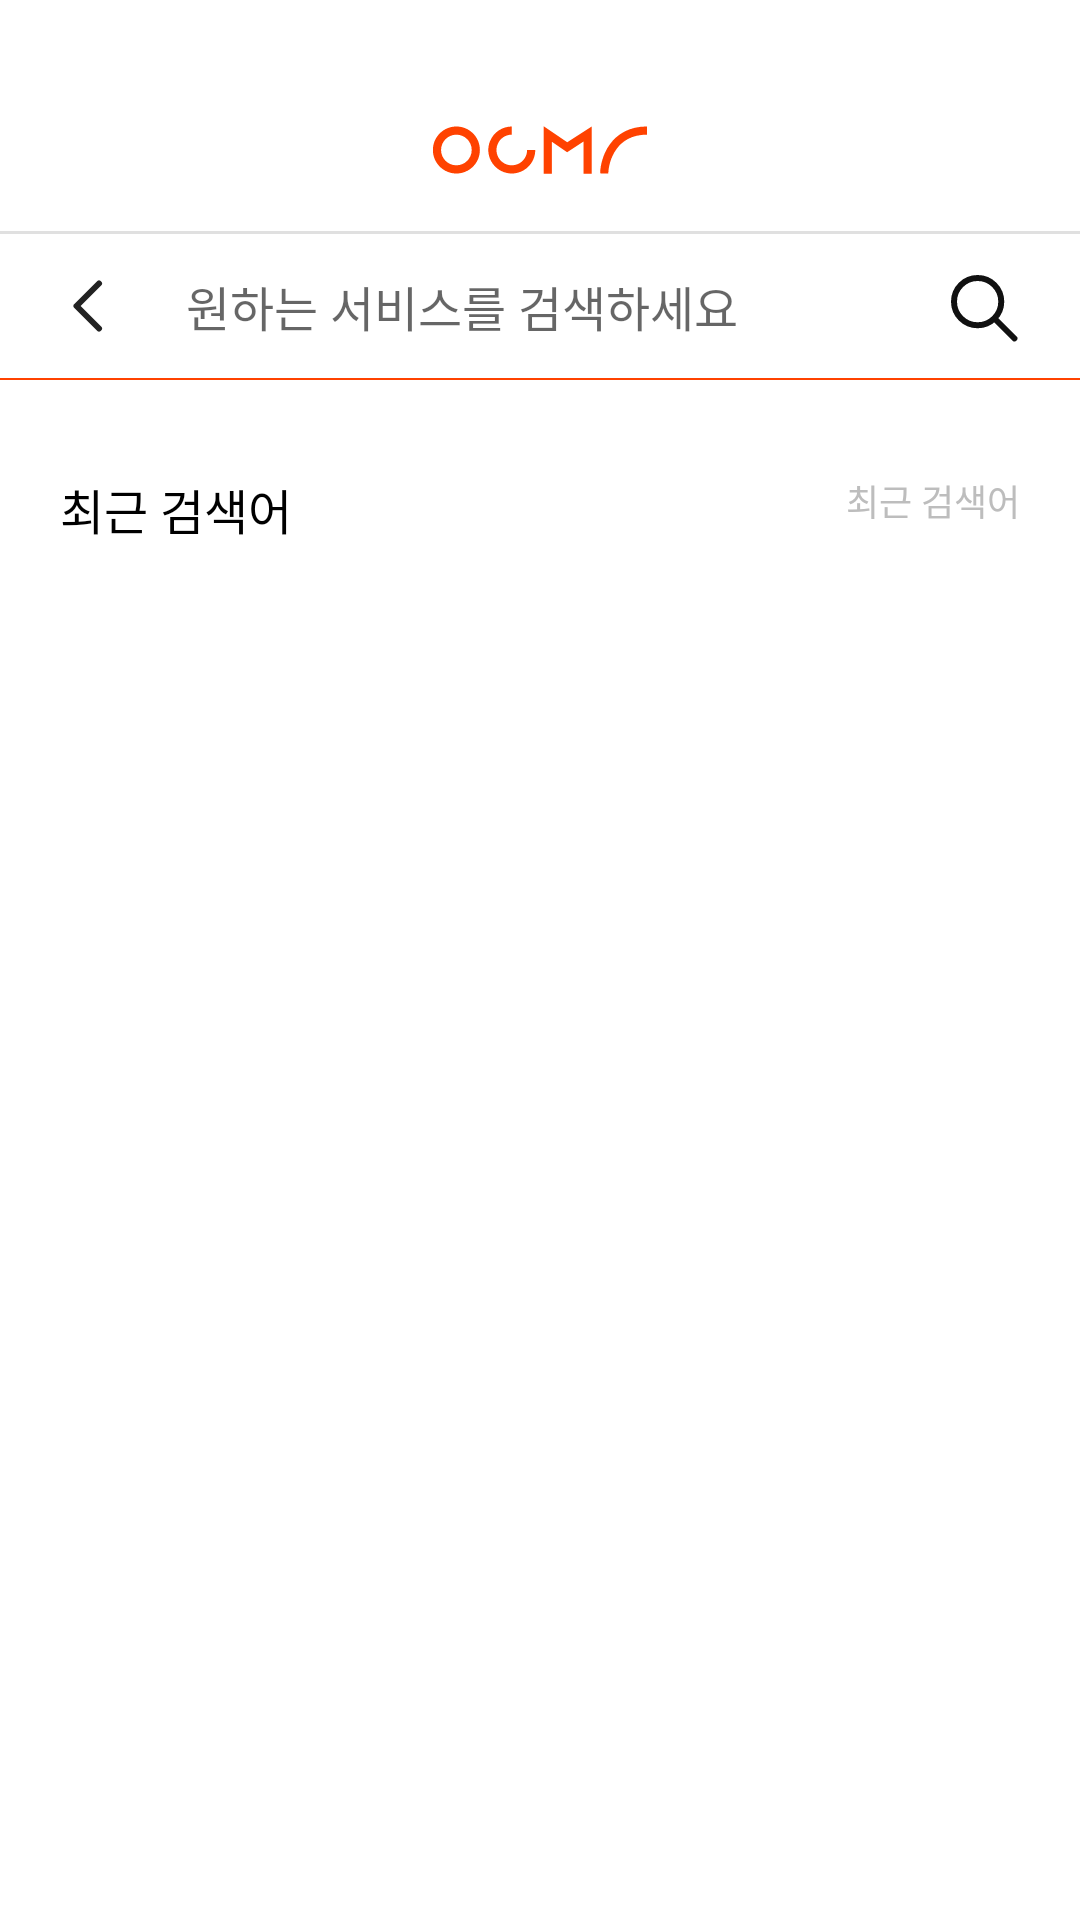

Android layout source for this screen:
<!-- AndroidManifest.xml: application theme Theme.OCMR -->
<!-- res/layout/search_fragment.xml -->
<?xml version="1.0" encoding="utf-8"?>
<androidx.constraintlayout.widget.ConstraintLayout xmlns:android="http://schemas.android.com/apk/res/android"
    android:layout_width="match_parent"
    xmlns:tools="http://schemas.android.com/tools"
    xmlns:app="http://schemas.android.com/apk/res-auto"
    android:background="@color/white"
    android:layout_height="match_parent">

    <ImageView
        android:id="@+id/imgHeader"
        android:layout_marginTop="22dp"
        app:layout_constraintTop_toTopOf="parent"
        app:layout_constraintStart_toStartOf="parent"
        android:src="@drawable/img_header"
        android:layout_width="match_parent"
        android:layout_height="?attr/actionBarSize"/>

    <View
        android:background="@color/colorGray1"
        app:layout_constraintBottom_toBottomOf="@id/imgHeader"
        android:layout_width="match_parent"
        android:layout_height="1dp"/>

    <androidx.constraintlayout.widget.ConstraintLayout
        android:id="@+id/csSearchBar"
        app:layout_constraintTop_toBottomOf="@id/imgHeader"
        android:layout_width="match_parent"
        android:layout_height="48dp">
        <ImageView
            android:id="@+id/icBack"
            android:src="@drawable/ic_back_black"
            app:layout_constraintTop_toTopOf="parent"
            app:layout_constraintStart_toStartOf="parent"
            app:layout_constraintBottom_toBottomOf="parent"
            android:layout_marginStart="18dp"
            android:layout_width="wrap_content"
            android:layout_height="wrap_content"/>

        <EditText
            android:paddingStart="20dp"
            android:textSize="16sp"
            android:fontFamily="@font/apple_sd_gothic_neo_medium"
            android:background="@android:color/transparent"
            android:hint="@string/search_service_you_want"
            app:layout_constraintStart_toEndOf="@id/icBack"
            app:layout_constraintEnd_toStartOf="@id/icSearch"
            android:layout_width="0dp"
            android:layout_height="match_parent"/>

        <ImageView
            android:id="@+id/icSearch"
            android:src="@drawable/ic_search"
            app:layout_constraintTop_toTopOf="parent"
            app:layout_constraintEnd_toEndOf="parent"
            app:layout_constraintBottom_toBottomOf="parent"
            android:layout_marginEnd="20dp"
            android:layout_width="wrap_content"
            android:layout_height="wrap_content"/>
    </androidx.constraintlayout.widget.ConstraintLayout>

    <View
        android:background="@color/colorMain"
        app:layout_constraintTop_toBottomOf="@id/csSearchBar"
        android:layout_width="match_parent"
        android:layout_height="0.5dp"/>

    <TextView
        android:id="@+id/tvTitle"
        android:layout_marginTop="32dp"
        android:fontFamily="@font/apple_sd_gothic_neo_bold"
        android:textColor="@color/black"
        android:text="@string/recent_searches"
        app:layout_constraintTop_toBottomOf="@id/csSearchBar"
        app:layout_constraintStart_toStartOf="parent"
        android:layout_marginStart="20dp"
        android:layout_width="wrap_content"
        android:layout_height="wrap_content"/>

    <TextView
        android:layout_marginTop="32dp"
        android:textSize="12sp"
        android:fontFamily="@font/apple_sd_gothic_neo_regular"
        android:textColor="@color/colorGray2"
        android:text="@string/recent_searches"
        app:layout_constraintTop_toBottomOf="@id/csSearchBar"
        app:layout_constraintEnd_toEndOf="parent"
        android:layout_marginEnd="20dp"
        android:layout_width="wrap_content"
        android:layout_height="wrap_content"/>

    <androidx.recyclerview.widget.RecyclerView
        app:layout_constraintTop_toBottomOf="@id/tvTitle"
        app:layout_constraintBottom_toBottomOf="parent"
        tools:listitem="@layout/item_search"
        android:layout_width="match_parent"
        android:layout_height="0dp"/>

</androidx.constraintlayout.widget.ConstraintLayout>
<!-- res/layout/item_search.xml (included above) -->
<?xml version="1.0" encoding="utf-8"?>
<androidx.constraintlayout.widget.ConstraintLayout xmlns:android="http://schemas.android.com/apk/res/android"
    android:layout_width="match_parent"
    xmlns:app="http://schemas.android.com/apk/res-auto"
    android:layout_marginTop="24dp"
    android:layout_marginHorizontal="20dp"
    xmlns:tools="http://schemas.android.com/tools"
    android:layout_height="wrap_content">

    <TextView
        app:layout_constraintTop_toTopOf="parent"
        app:layout_constraintStart_toStartOf="parent"
        android:textColor="@color/colorGray2"
        tools:text="가방 리폼"
        android:layout_width="wrap_content"
        android:layout_height="wrap_content"/>

    <ImageView
        android:padding="3dp"
        app:layout_constraintTop_toTopOf="parent"
        app:layout_constraintEnd_toEndOf="parent"
        app:layout_constraintBottom_toBottomOf="parent"
        android:src="@drawable/ic_close_gray"
        android:layout_width="16dp"
        android:layout_height="16dp"/>
</androidx.constraintlayout.widget.ConstraintLayout>
<!-- resources referenced by this layout -->
<resources>
  <color name="black">#FF000000</color>
  <color name="colorGray1">#E0E0E0</color>
  <color name="colorGray2">#BDBDBD</color>
  <color name="colorMain">#FF4200</color>
  <color name="white">#FFFFFFFF</color>
  <!-- drawable ic_back_black (drawable) -->
  <vector xmlns:android="http://schemas.android.com/apk/res/android"
      android:width="24dp"
      android:height="24dp"
      android:viewportWidth="24"
      android:viewportHeight="24">
    <path
        android:pathData="M15,19.5L7.5,12L15,4.5"
        android:strokeLineJoin="round"
        android:strokeWidth="2"
        android:fillColor="#00000000"
        android:strokeColor="#222222"
        android:strokeLineCap="round"/>
  </vector>
  <!-- drawable ic_close_gray (drawable) -->
  <vector xmlns:android="http://schemas.android.com/apk/res/android"
      android:width="16dp"
      android:height="16dp"
      android:viewportWidth="16"
      android:viewportHeight="16">
    <path
        android:pathData="M15,1L1,15"
        android:strokeLineJoin="round"
        android:strokeWidth="2"
        android:fillColor="#00000000"
        android:strokeColor="#BDBDBD"
        android:strokeLineCap="round"/>
    <path
        android:pathData="M1,1L15,15"
        android:strokeLineJoin="round"
        android:strokeWidth="2"
        android:fillColor="#00000000"
        android:strokeColor="#BDBDBD"
        android:strokeLineCap="round"/>
  </vector>
  <!-- drawable ic_search (drawable) -->
  <vector xmlns:android="http://schemas.android.com/apk/res/android"
      android:width="25dp"
      android:height="25dp"
      android:viewportWidth="25"
      android:viewportHeight="25">
    <path
        android:pathData="M10.875,18.75C15.2242,18.75 18.75,15.2242 18.75,10.875C18.75,6.5258 15.2242,3 10.875,3C6.5258,3 3,6.5258 3,10.875C3,15.2242 6.5258,18.75 10.875,18.75Z"
        android:strokeLineJoin="round"
        android:strokeWidth="2"
        android:fillColor="#00000000"
        android:strokeColor="#111111"
        android:strokeLineCap="round"/>
    <path
        android:pathData="M17.1428,17.1431L23.1428,23.1431"
        android:strokeLineJoin="round"
        android:strokeWidth="2"
        android:fillColor="#00000000"
        android:strokeColor="#111111"
        android:strokeLineCap="round"/>
  </vector>
  <!-- drawable img_header: vector/xml drawable (drawable, 2317 chars, omitted) -->
  <string name="recent_searches">최근 검색어</string>
  <string name="search_service_you_want">원하는 서비스를 검색하세요</string>
  <style name="Theme.OCMR" parent="Theme.MaterialComponents.DayNight.NoActionBar.Bridge">
          
          <item name="colorPrimary">@color/colorMain</item>
          <item name="colorPrimaryVariant">@color/colorMain</item>
          <item name="colorOnPrimary">@color/black</item>
          
          <item name="android:statusBarColor" tools:targetApi="l">?attr/colorOnPrimary</item>
          
  
          <item name="android:windowNoTitle">true</item>
          <item name="android:windowActionBar">false</item>
          <item name="android:windowFullscreen">true</item>
          <item name="android:windowContentOverlay">@null</item>
          <item name="android:textViewStyle">@style/TextViewNormal</item>
      </style>
  <style name="TextViewNormal" parent="Widget.AppCompat.TextView">
          <item name="android:textSize">16sp</item>
          <item name="fontFamily">@font/apple_sd_gothic_neo_medium</item>
          <item name="android:textColor">@color/colorMainBlack</item>
      </style>
  <color name="colorMainBlack">#111111</color>
</resources>
